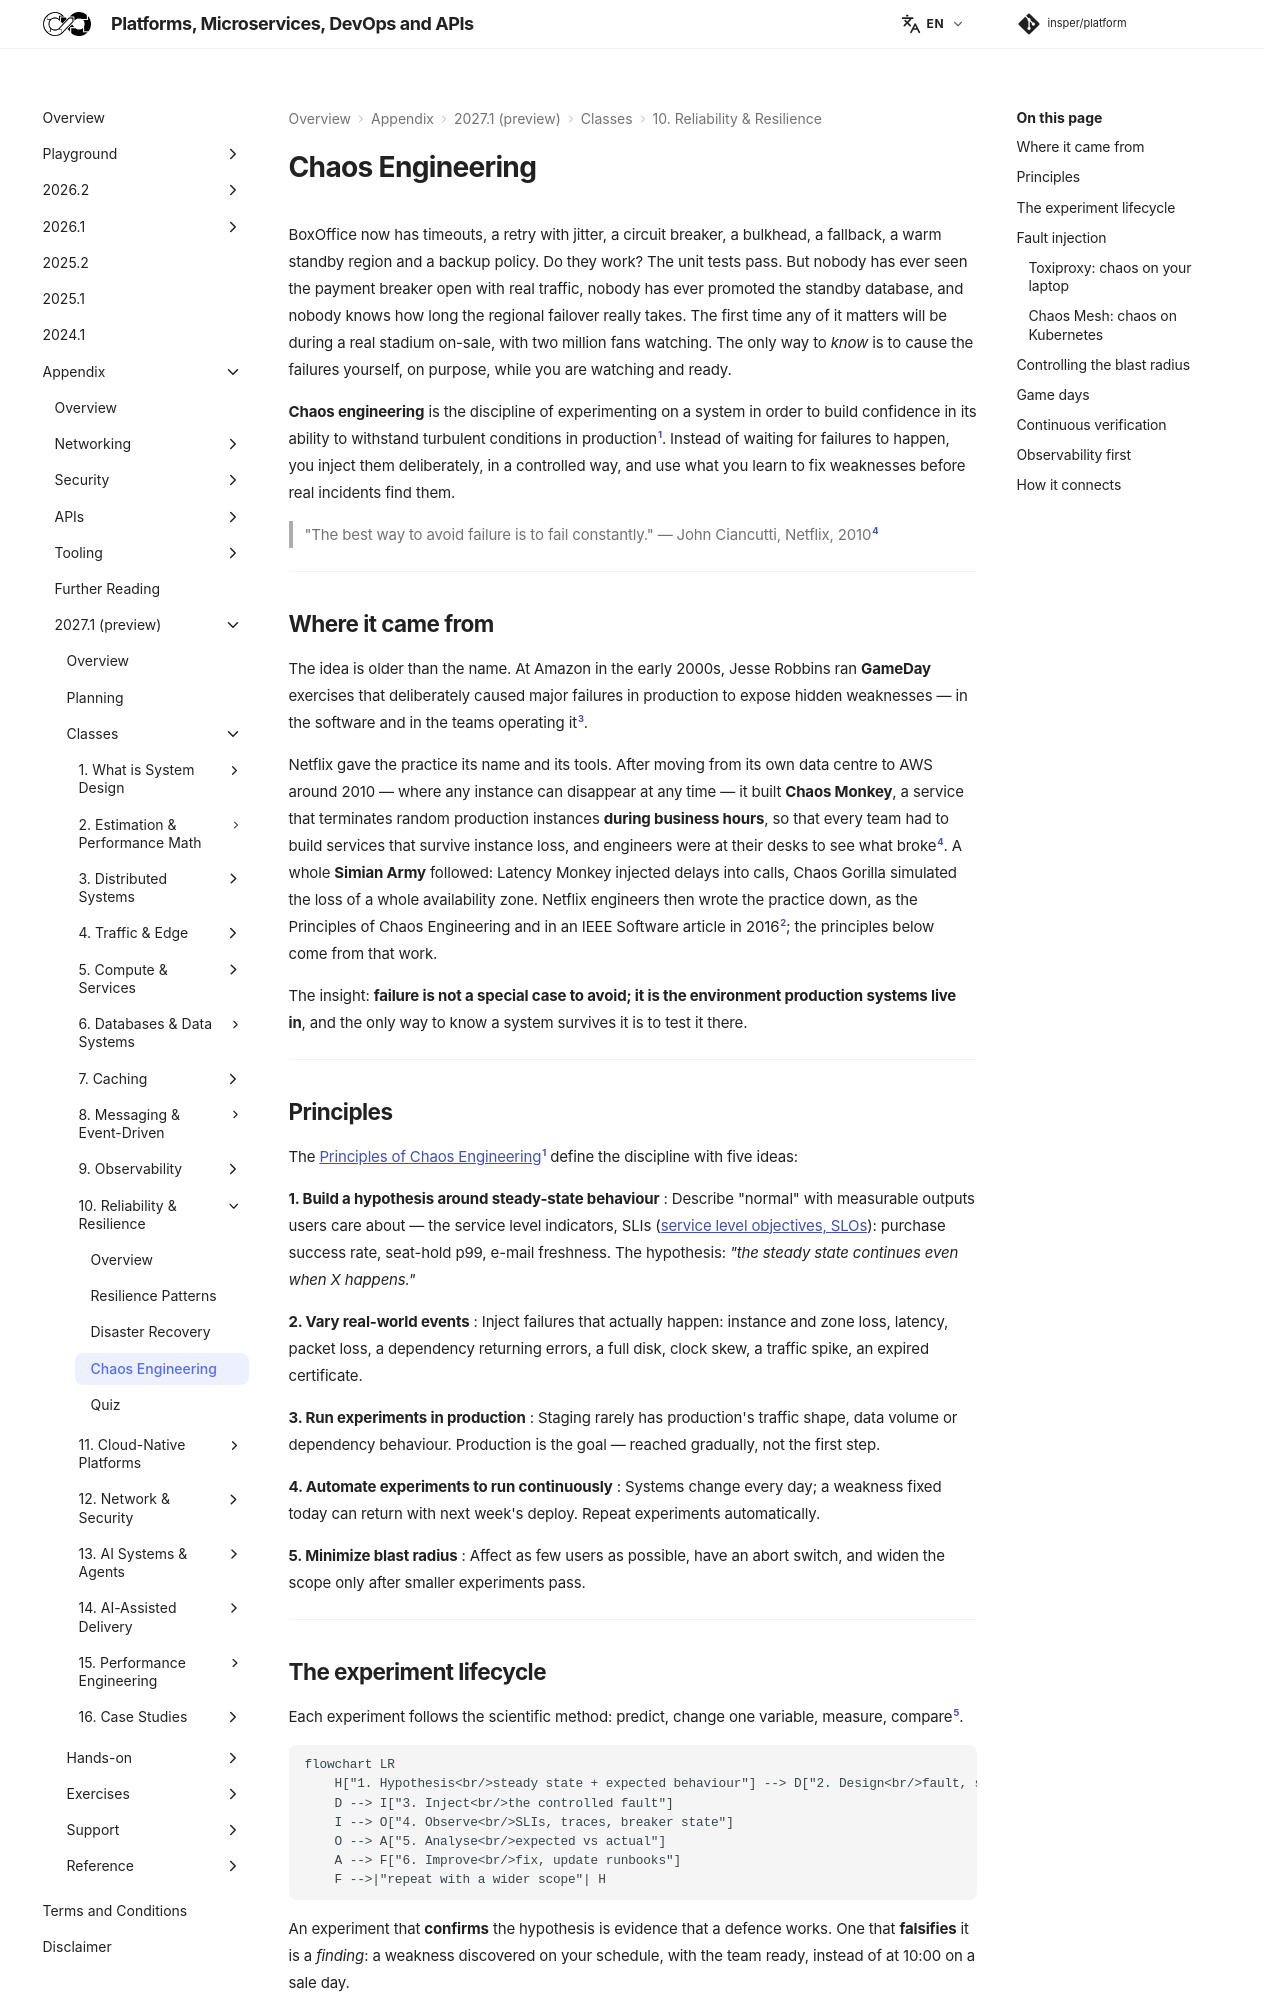

repository: Insper/platform · page: 2027.1/classes/reliability/chaos/index.html · generator: mkdocs

BoxOffice now has timeouts, a retry with jitter, a circuit breaker, a bulkhead, a fallback, a warm standby region and a backup policy. Do they work? The unit tests pass. But nobody has ever seen the payment breaker open with real traffic, nobody has ever promoted the standby database, and nobody knows how long the regional failover really takes. The first time any of it matters will be during a real stadium on-sale, with two million fans watching. The only way to *know* is to cause the failures yourself, on purpose, while you are watching and ready.

**Chaos engineering** is the discipline of experimenting on a system in order to build confidence in its ability to withstand turbulent conditions in production[^1]. Instead of waiting for failures to happen, you inject them deliberately, in a controlled way, and use what you learn to fix weaknesses before real incidents find them.

> "The best way to avoid failure is to fail constantly." — John Ciancutti, Netflix, 2010[^4]

---

## Where it came from

The idea is older than the name. At Amazon in the early 2000s, Jesse Robbins ran **GameDay** exercises that deliberately caused major failures in production to expose hidden weaknesses — in the software and in the teams operating it[^3].

Netflix gave the practice its name and its tools. After moving from its own data centre to AWS around 2010 — where any instance can disappear at any time — it built **Chaos Monkey**, a service that terminates random production instances **during business hours**, so that every team had to build services that survive instance loss, and engineers were at their desks to see what broke[^4]. A whole **Simian Army** followed: Latency Monkey injected delays into calls, Chaos Gorilla simulated the loss of a whole availability zone. Netflix engineers then wrote the practice down, as the Principles of Chaos Engineering and in an IEEE Software article in 2016[^2]; the principles below come from that work.

The insight: **failure is not a special case to avoid; it is the environment production systems live in**, and the only way to know a system survives it is to test it there.

---

## Principles

The [Principles of Chaos Engineering](https://principlesofchaos.org){target="_blank"}[^1] define the discipline with five ideas:

**1. Build a hypothesis around steady-state behaviour**
: Describe "normal" with measurable outputs users care about — the service level indicators, SLIs ([service level objectives, SLOs](../../observability/slo/index.md)): purchase success rate, seat-hold p99, e-mail freshness. The hypothesis: *"the steady state continues even when X happens."*

**2. Vary real-world events**
: Inject failures that actually happen: instance and zone loss, latency, packet loss, a dependency returning errors, a full disk, clock skew, a traffic spike, an expired certificate.

**3. Run experiments in production**
: Staging rarely has production's traffic shape, data volume or dependency behaviour. Production is the goal — reached gradually, not the first step.

**4. Automate experiments to run continuously**
: Systems change every day; a weakness fixed today can return with next week's deploy. Repeat experiments automatically.

**5. Minimize blast radius**
: Affect as few users as possible, have an abort switch, and widen the scope only after smaller experiments pass.

---
